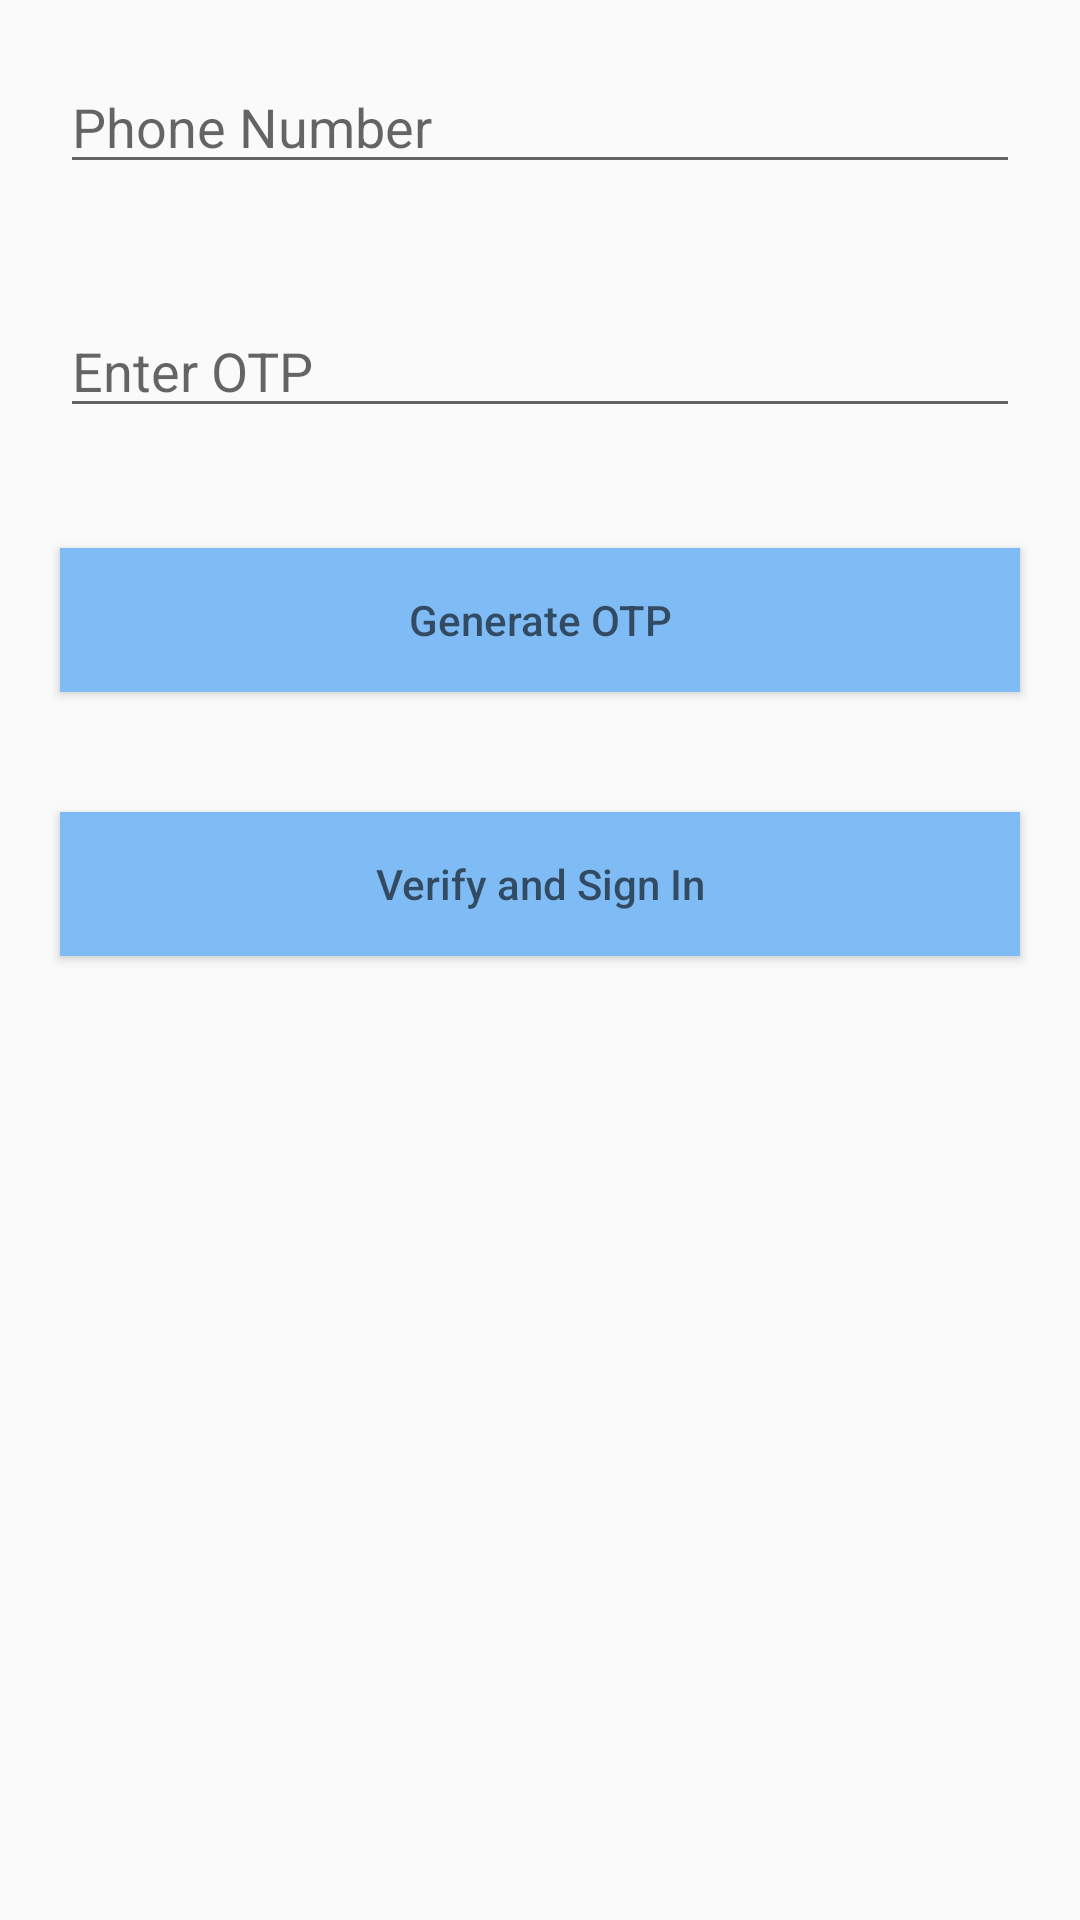

Here is an Android app screen rendered from its layout file. Give the layout XML and the strings, colors and styles it references.
<!-- AndroidManifest.xml: application theme Theme.AuthTestFirebase -->
<!-- res/layout/activity_main.xml -->
<?xml version="1.0" encoding="utf-8"?>
<LinearLayout xmlns:android="http://schemas.android.com/apk/res/android"
    xmlns:app="http://schemas.android.com/apk/res-auto"
    xmlns:tools="http://schemas.android.com/tools"
    android:layout_width="match_parent"
    android:layout_height="match_parent"
    android:orientation="vertical"
    tools:context=".MainActivity">

    <EditText
        android:id="@+id/et_phone_number"
        android:layout_width="match_parent"
        android:layout_height="wrap_content"
        android:hint="@string/phone_number"
        android:textColor="@color/textColor"
        android:layout_margin="20dp"/>

    <EditText
        android:id="@+id/et_otp"
        android:layout_width="match_parent"
        android:layout_height="wrap_content"
        android:hint="@string/enter_otp"
        android:clickable="false"
        android:textColor="@color/textColor"
        android:layout_margin="20dp"/>

    <Button
        android:id="@+id/btn_generate_otp"
        android:layout_width="match_parent"
        android:layout_height="wrap_content"
        android:hint="@string/generate_otp"
        android:background="@color/colorAccent"
        android:textColor="@color/textColor"
        android:layout_margin="20dp"/>
    <Button
        android:id="@+id/btn_sign_in"
        android:layout_width="match_parent"
        android:layout_height="wrap_content"
        android:hint="@string/verify_sign_in"
        android:background="@color/colorAccent"
        android:textColor="@color/textColor"
        android:layout_margin="20dp"/>

</LinearLayout>
<!-- resources referenced by this layout -->
<resources>
  <color name="colorAccent">#7fbcf5</color>
  <color name="textColor">#292929</color>
  <string name="enter_otp">Enter OTP</string>
  <string name="generate_otp">Generate OTP</string>
  <string name="phone_number">Phone Number</string>
  <string name="verify_sign_in">Verify and Sign In</string>
  <style name="Theme.AuthTestFirebase" parent="Theme.AppCompat.Light.DarkActionBar">
          
          <item name="colorPrimary">@color/purple_500</item>
          <item name="colorPrimaryDark">@color/purple_700</item>
          <item name="colorAccent">@color/teal_200</item>
          
      </style>
  <color name="purple_500">#FF6200EE</color>
  <color name="purple_700">#FF3700B3</color>
  <color name="teal_200">#FF03DAC5</color>
</resources>
